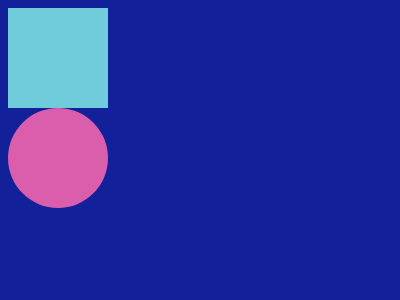

Write a web page that renders exactly this picture using CSS.

<!DOCTYPE html>
<html lang="en">
<head>
    <meta charset="UTF-8">
    <meta name="viewport" content="width=device-width, initial-scale=1.0">
    <title>CSS Battle Feb 26</title>

    <style>
        body {
            background-color: #12219A;
        }

        .circle {
            height: 100px;
            width: 100px;
            background-color: #DB5EAD;
            border-radius: 100px;
        }

        .square {
            height: 100px;
            width:  100px;
            background-color: #70CCDB;
        }

        div {
            display: flex;
            justify-content: space-between;
        }

    </style>
</head>

<body class="body">
    <div class="square"></div>
    <div class="circle"></div>
</body>
</html>
